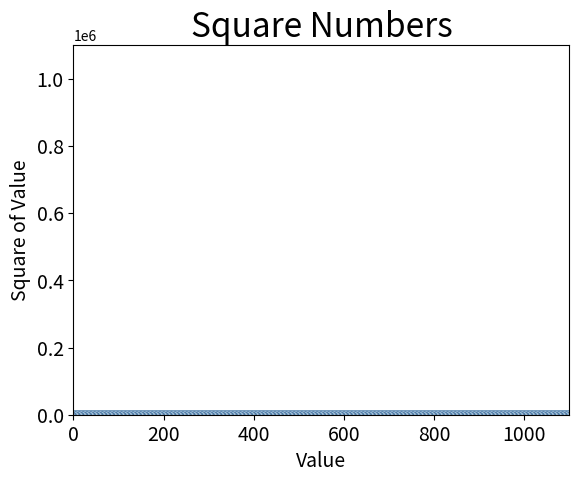

The matplotlib source for this figure:
# -*- coding: utf-8 -*-
"""
Created on Fri Apr 19 17:47:04 2019

[redacted]
"""

import matplotlib.pyplot as plt

x_values = list(range(1, 5001))
y_values = [x % 3 for x in x_values]

plt.scatter(x_values, y_values, c=y_values, cmap=plt.cm.Blues, edgecolor='none', s=40)

#Set the chart title and label axes.
plt.title("Square Numbers", fontsize=24)
plt.xlabel("Value", fontsize=14)
plt.ylabel("Square of Value", fontsize=14)

#Set size of tick labels.
plt.tick_params(axis='both', which='major', labelsize=14)

#Set the range for each axis.
plt.axis([0, 1100, 0, 1100000])

plt.show()